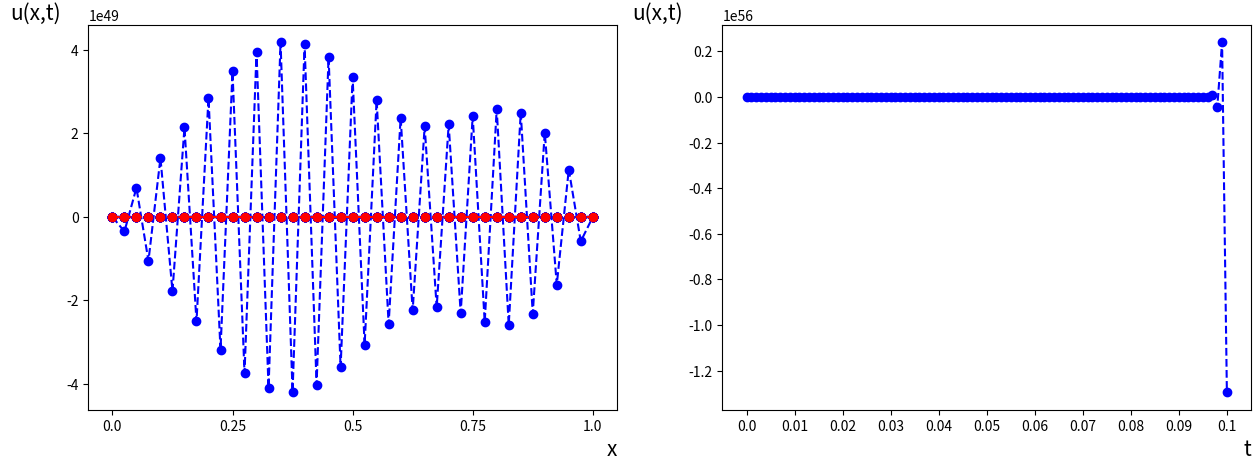
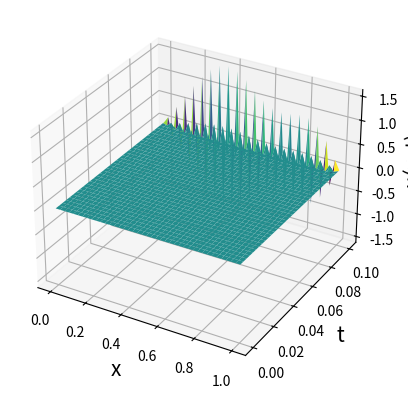

Here is the Python script that generated these plots, in order:
import matplotlib.pyplot as plt
import numpy as np
fig, axs = plt.subplots(nrows=1, ncols=2, figsize=(15, 5))

#--------------------------------------------------------------------------------------
#MAINIIGIE
# intervals [0;L]
L = 1
# intervals [0;T]
T = 0.1
# intervala [0;L] sadalijuma soļu skaits
Nx = 40
# intervala [0;T] sadalijuma soļu skaits
Nt = 100

# intervala [0;L] soļa garums
h = L / Nx
# intervala [0;T] soļa garums
Ʈ = T / Nt
# apreekina mainiigo gamma
γ = Ʈ / (h**2)
print("γ=",γ)
print("-----------------------------------------------------------------------------")

# x vērtības intervalaa [0;L]
x = np.arange(0, L + h, L/Nx)
# t vērtības intervalaa [0;T]
t = np.arange(0, T + Ʈ, T/Nt)
print("x:", x)
print("t:", t)

print("-----------------------------------------------------------------------------")
#-------------------------------------------------------------------------------------
#IZVEIDO NULLU MATRICAS
# u matricaa tiks saglabatas apreekinaataas tuvinaatas vertiibas
u = np.zeros((Nx+1,Nt+1))
# videja_vertiba matrica ,kura tiks saglabatas vertibas no intervala [0;L] viduspunta
videja_vertiba = np.zeros((Nt+1))

# saakuma nosaciijums 
u[:,0] = np.sin(np.pi*x)
# robeznosacijumi
u[0,0] = 0
u[Nx,0] = 0 
#-------------------------------------------------------------------------------------
#TUVINATO VERTIBU APREKINASANA
for j in range(0,Nt):
  for i in range(1, Nx):
      u[i,j+1] = γ * (u[i+1,j] - 2 * u[i,j] + u[i-1,j]) + u[i,j]

#izprinte pirmo u(x,t) liimeni ar tuvinatajam vertibam, kad t[1]
print("u(1)", u[::int(Nx/10),1])
print("-----------------------------------------------------------------------------")

#izprinte katru desmito u(x,t) liimeni ar tuvinatajam vertibam
for i in range(0, Nt+1, int(Nt/10)):
  print("t(", i,"):",t[i])
  print("u(", i,"):", u[:,i])
  print("-----------------------------------------------------------------------------")
  
print("u(1)", u[:,Nt])
# KONSTRUEE GRAFIKUS
# kostrue liknes ar apreekinaatajaam tuvinaatajaam vertiibaam
for i in range(1,Nt+1, int(Nt/10)):
  axs[0].plot(u[:,i], 'bo')
  axs[0].plot(u[:,i], 'b--')

# sakumnosacijuma likne
axs[0].plot(u[:,0], 'ro')
axs[0].plot(u[:,0], 'r--')

# saglaba matrica vertibas no intervala [0;L] viduspunta
for i in range(0,Nt+1):  
  videja_vertiba[i]= u[int(Nx/2),i]
print("videja_vertiba: ", videja_vertiba[::int(Nt/10)])

# konstrue grafiku ar vertibam no intervala [0;L] viduspunta
axs[1].plot(videja_vertiba[:], 'bo')
axs[1].plot(videja_vertiba[:], 'b--')

# sadala un pieskir x asiim veertiibas un iedod x un y asiim nosaukumus
axs[0].set_xticks(np.linspace(0, Nx, 5)) 
axs[0].set_xticklabels(np.linspace(0, L, 5))  
axs[0].set_xlabel("x", fontsize='15', loc='right')
axs[0].set_ylabel("u(x,t)", fontsize='15', rotation=0, loc='top')

axs[1].set_xticks(np.linspace(0, Nt, 11)) 
axs[1].set_xticklabels(np.linspace(0, T, 11))  
axs[1].set_xlabel("t", fontsize='15', loc='right')
axs[1].set_ylabel("u(x,t)", fontsize='15', rotation=0, loc='top')

# izveido un uzkonstruee virsmas grafiku
X, T = np.meshgrid(x, t)
fig = plt.figure()
ax = fig.add_subplot(111, projection='3d')
ax.plot_surface(X, T, u.T, cmap='viridis')

ax.set_xlabel('x', fontsize='15')
ax.set_ylabel('t', fontsize='15')
ax.set_zlabel('u(x, t)', fontsize='15')

plt.show()